6-way image classification set "Dataset_split" from GitHub (springboardmentor0430s/CircuitGuard); label vocabulary: mousebite, open circuit, pinhole, short circuit, spur, spurious copper.

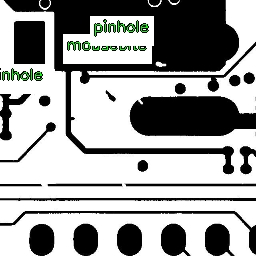
Label: pinhole

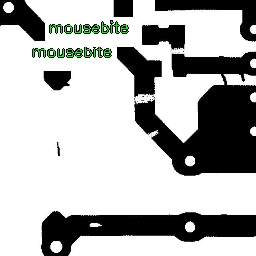
Label: mousebite

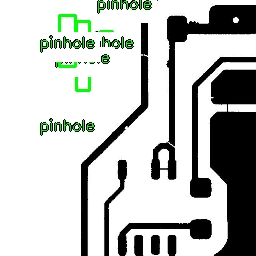
Label: short circuit

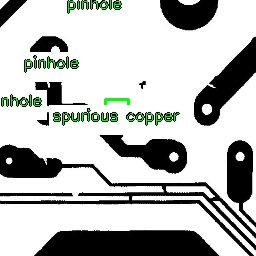
Label: open circuit

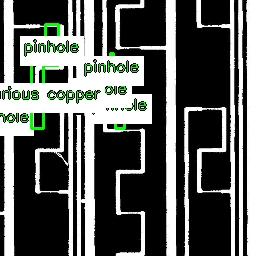
Label: spurious copper

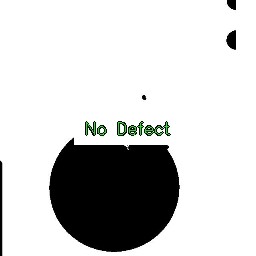
Label: open circuit
